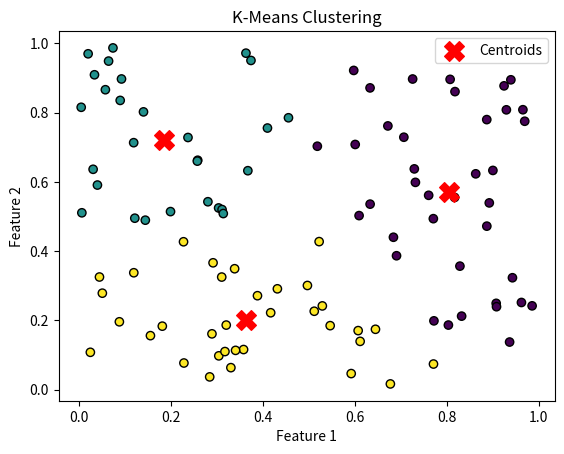

The script that saved this image:
import sys
import matplotlib
matplotlib.use('Agg')

import matplotlib.pyplot as plt
import numpy as np

class KMeans:
    def __init__(self, n_clusters=3, max_iter=300, tol=1e-4):
        self.n_clusters = n_clusters
        self.max_iter = max_iter
        self.tol = tol
        self.centroids = None

    def fit(self, X):
        random_indices = np.random.choice(X.shape[0], self.n_clusters, replace=False)
        self.centroids = X[random_indices]

        for _ in range(self.max_iter):
        
            distances = self._compute_distances(X)
            labels = np.argmin(distances, axis=1)
            new_centroids = np.array([X[labels == i].mean(axis=0) for i in range(self.n_clusters)])
            if np.all(np.abs(new_centroids - self.centroids) < self.tol):
                break

            self.centroids = new_centroids

        return labels

    def _compute_distances(self, X):
        return np.linalg.norm(X[:, np.newaxis] - self.centroids, axis=2)

    def predict(self, X):
        distances = self._compute_distances(X)
        return np.argmin(distances, axis=1)

np.random.seed(42)
X = np.random.rand(100, 2)
kmeans = KMeans(n_clusters=3)
labels = kmeans.fit(X)
plt.scatter(X[:, 0], X[:, 1], c=labels, cmap='viridis', marker='o', edgecolor='k')
plt.scatter(kmeans.centroids[:, 0], kmeans.centroids[:, 1], c='red', marker='X', s=200, label='Centroids')
plt.title('K-Means Clustering')
plt.xlabel('Feature 1')
plt.ylabel('Feature 2')
plt.legend()
plt.show()